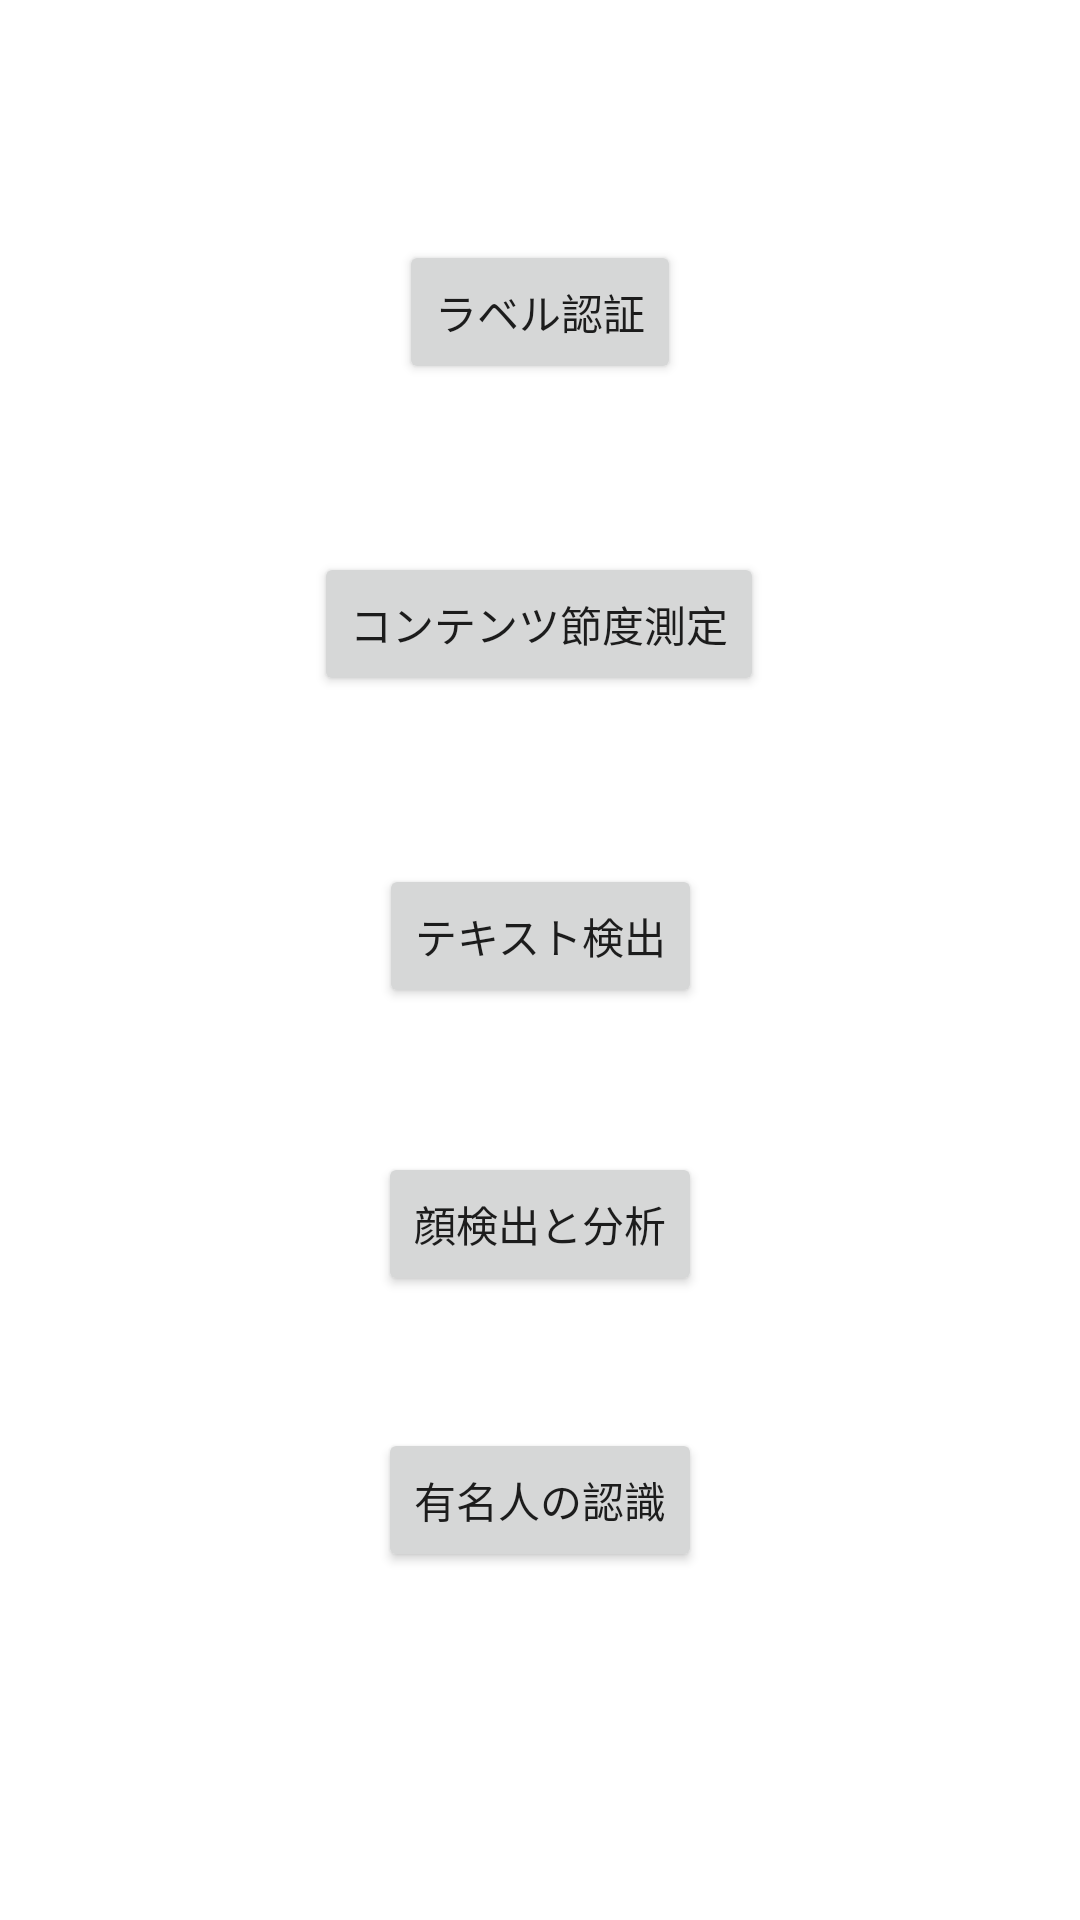

Write the Android layout XML for this screen, with the resource values it uses.
<!-- AndroidManifest.xml: application theme Theme.ImageAuth -->
<!-- res/layout/activity_main.xml -->
<?xml version="1.0" encoding="utf-8"?>
<androidx.constraintlayout.widget.ConstraintLayout xmlns:android="http://schemas.android.com/apk/res/android"
    xmlns:app="http://schemas.android.com/apk/res-auto"
    xmlns:tools="http://schemas.android.com/tools"
    android:layout_width="match_parent"
    android:layout_height="match_parent"
    tools:context=".MainActivity">

    <Button
        android:id="@+id/button"
        android:layout_width="wrap_content"
        android:layout_height="wrap_content"
        android:layout_marginTop="80dp"
        android:onClick="onLblButtonTapped"
        android:text="ラベル認証"
        app:layout_constraintEnd_toEndOf="parent"
        app:layout_constraintStart_toStartOf="parent"
        app:layout_constraintTop_toTopOf="parent" />

    <Button
        android:id="@+id/button2"
        android:layout_width="wrap_content"
        android:layout_height="wrap_content"
        android:layout_marginTop="184dp"
        android:onClick="onContentButtonTapped"
        android:text="コンテンツ節度測定"
        app:layout_constraintEnd_toEndOf="parent"
        app:layout_constraintHorizontal_bias="0.498"
        app:layout_constraintStart_toStartOf="parent"
        app:layout_constraintTop_toTopOf="parent" />

    <Button
        android:id="@+id/button3"
        android:layout_width="wrap_content"
        android:layout_height="wrap_content"
        android:layout_marginTop="288dp"
        android:onClick="onTextButtonTapped"
        android:text="テキスト検出"
        app:layout_constraintEnd_toEndOf="parent"
        app:layout_constraintStart_toStartOf="parent"
        app:layout_constraintTop_toTopOf="parent" />

    <Button
        android:id="@+id/button4"
        android:layout_width="wrap_content"
        android:layout_height="wrap_content"
        android:layout_marginTop="384dp"
        android:onClick="onFaceButtonTapped"
        android:text="顔検出と分析"
        app:layout_constraintEnd_toEndOf="parent"
        app:layout_constraintStart_toStartOf="parent"
        app:layout_constraintTop_toTopOf="parent" />

    <Button
        android:id="@+id/button5"
        android:layout_width="wrap_content"
        android:layout_height="wrap_content"
        android:layout_marginTop="476dp"
        android:onClick="onCelebrityButtonTapped"
        android:text="有名人の認識"
        app:layout_constraintEnd_toEndOf="parent"
        app:layout_constraintStart_toStartOf="parent"
        app:layout_constraintTop_toTopOf="parent" />

</androidx.constraintlayout.widget.ConstraintLayout>
<!-- resources referenced by this layout -->
<resources>
  <style name="Theme.ImageAuth" parent="Theme.MaterialComponents.DayNight.DarkActionBar">
          
          <item name="colorPrimary">@color/purple_500</item>
          <item name="colorPrimaryVariant">@color/purple_700</item>
          <item name="colorOnPrimary">@color/white</item>
          
          <item name="colorSecondary">@color/teal_200</item>
          <item name="colorSecondaryVariant">@color/teal_700</item>
          <item name="colorOnSecondary">@color/black</item>
          
          <item name="android:statusBarColor" tools:targetApi="l">?attr/colorPrimaryVariant</item>
          
      </style>
  <!-- not gathered from this repository: default colours our renderer supplied (Android Studio template values) -->
  <color name="purple_500">#FF6200EE</color>
  <color name="purple_700">#FF3700B3</color>
  <color name="teal_200">#FF03DAC5</color>
  <color name="teal_700">#FF018786</color>
  <color name="black">#FF000000</color>
  <color name="white">#FFFFFFFF</color>
</resources>
